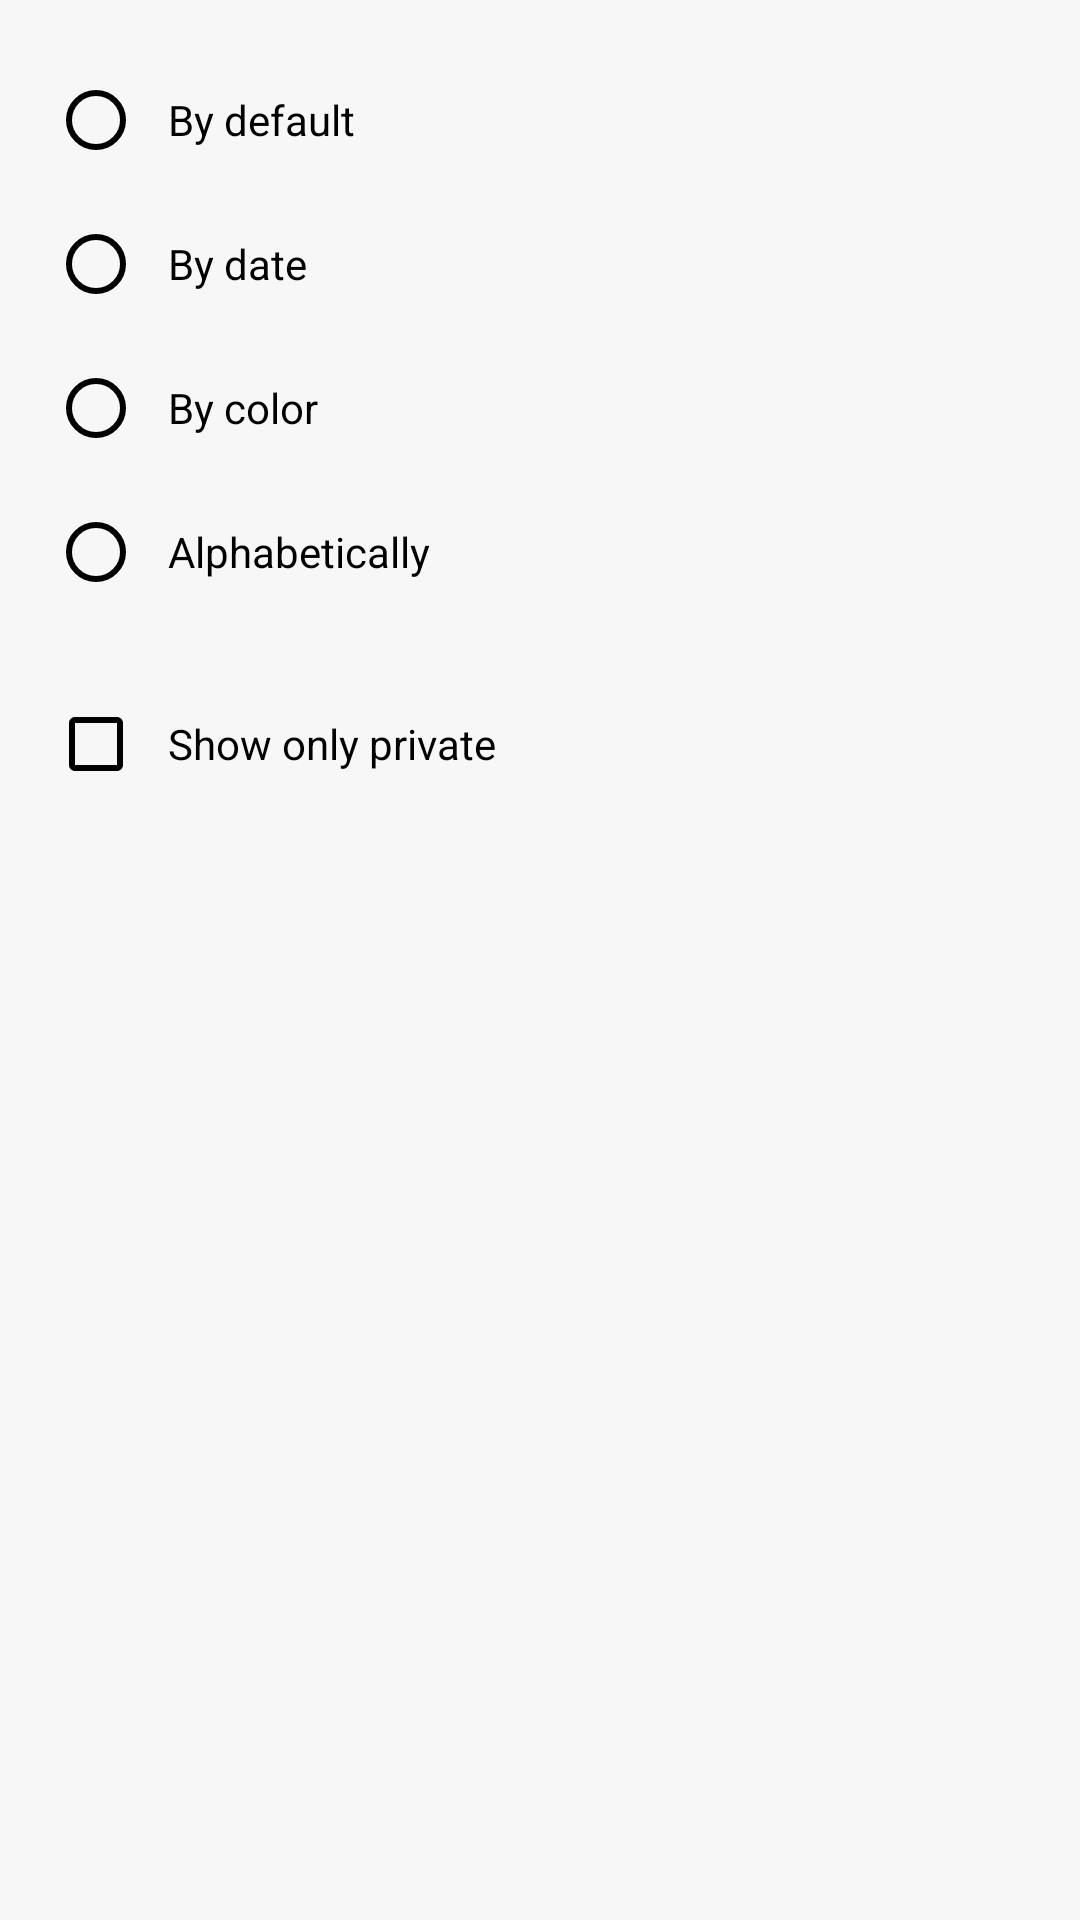

Android layout source for this screen:
<!-- AndroidManifest.xml: application theme LightTheme -->
<!-- res/layout/fragment_sort.xml -->
<?xml version="1.0" encoding="utf-8"?>
<layout xmlns:android="http://schemas.android.com/apk/res/android"
    xmlns:tools="http://schemas.android.com/tools">

    <data>

        <variable
            name="viewModel"
            type="com.dronina.cofolder.ui.sort.SortViewModel" />
    </data>

    <LinearLayout
        android:layout_marginTop="?attr/actionBarSize"
        android:layout_marginBottom="?attr/actionBarSize"
        android:background="?attr/colorPrimary"
        android:layout_width="match_parent"
        android:layout_height="match_parent"
        android:orientation="vertical"
        tools:context=".ui.sort.SortFragment">


        <RadioGroup
            android:id="@+id/rg_sort_methods"
            android:layout_width="match_parent"
            android:layout_height="wrap_content"
            android:layout_margin="16dp">

            <RadioButton
                android:id="@+id/rb_by_default"
                android:layout_width="match_parent"
                android:layout_height="wrap_content"
                android:paddingLeft="8dp"
                android:text="@string/by_default"
                android:textAppearance="@style/TextAppearanceTextButton"
                android:textColor="?attr/colorOnSurface" />

            <RadioButton
                android:id="@+id/rb_by_date"
                android:layout_width="match_parent"
                android:layout_height="wrap_content"
                android:paddingLeft="8dp"
                android:text="@string/by_date"
                android:textAppearance="@style/TextAppearanceTextButton"
                android:textColor="?attr/colorOnSurface" />

            <RadioButton
                android:id="@+id/rb_by_color"
                android:layout_width="match_parent"
                android:layout_height="wrap_content"
                android:paddingLeft="8dp"
                android:text="@string/by_color"
                android:textAppearance="@style/TextAppearanceTextButton"
                android:textColor="?attr/colorOnSurface" />

            <RadioButton
                android:id="@+id/rb_alphabetically"
                android:layout_width="match_parent"
                android:layout_height="wrap_content"
                android:paddingLeft="8dp"
                android:text="@string/alphabetically"
                android:textAppearance="@style/TextAppearanceTextButton"
                android:textColor="?attr/colorOnSurface" />
        </RadioGroup>

        <CheckBox
            android:id="@+id/cb_show_only_private"
            android:layout_width="match_parent"
            android:layout_height="wrap_content"
            android:layout_marginLeft="16dp"
            android:layout_marginTop="0dp"
            android:layout_marginRight="16dp"
            android:paddingLeft="8dp"
            android:text="@string/show_only_private"
            android:textAppearance="@style/TextAppearanceTextButton"
            android:textColor="?attr/colorOnSurface" />
    </LinearLayout>
</layout>
<!-- resources referenced by this layout -->
<resources>
  <string name="alphabetically">Alphabetically</string>
  <string name="by_color">By color</string>
  <string name="by_date">By date</string>
  <string name="by_default">By default</string>
  <string name="show_only_private">Show only private</string>
  <style name="TextAppearanceTextButton">
          <item name="android:textColor">@color/colorOnSurface</item>
          <item name="fontFamily">@font/roboto_slab_light</item>
          <item name="android:textSize">14sp</item>
      </style>
  <style name="LightTheme" parent="AppTheme">
          <item name="colorPrimary">@color/colorPrimary</item>
          <item name="android:textColor">@color/colorOnSurface</item>
          <item name="colorPrimaryDark">@color/colorPrimaryDark</item>
          <item name="colorControlNormal">@color/colorOnSurface</item>
          <item name="colorOnPrimary">@color/colorOnPrimary</item>
          <item name="colorSurface">@color/colorSurface</item>
          <item name="colorOnSurface">@color/colorOnSurface</item>
          <item name="android:colorBackground">@color/background</item>
          <item name="colorOnBackground">@color/colorOnSurface</item>
          <item name="colorBottomSheetSurface">@color/colorSurface</item>
          <item name="etBg">@color/colorPrimary</item>
          <item name="etBgLight">@color/colorSurface</item>
          <item name="layoutProgressBg">#ccfafafa</item>
          <item name="dialogTheme">@style/AlertDialogCustom</item>
          <item name="rippleColor">@color/colorPrimaryDark</item>
  
          <item name="gray">#cfd8dc</item>
          <item name="brown">#d7ccc8</item>
          <item name="orange">#ffccbc</item>
          <item name="yellow">#ffe0b2</item>
          <item name="green">#c8e6c9</item>
          <item name="blue">#bbdefb</item>
          <item name="purple">#e1bee7</item>
          <item name="pink">#f8bbd0</item>
          <item name="red">#ef9a9a</item>
      </style>
  <color name="colorOnSurface">#000000</color>
  <style name="AppTheme" parent="Theme.MaterialComponents.DayNight">
          <item name="windowActionModeOverlay">true</item>
          <item name="windowActionBar">false</item>
          <item name="windowNoTitle">true</item>
          <item name="colorAccent">@color/colorSecondary</item>
          <item name="colorSecondary">@color/colorOnSurface</item>
          <item name="colorSecondaryVariant">@color/colorSecondaryVariant</item>
          <item name="colorOnSecondary">@color/colorOnSecondary</item>
          <item name="colorError">@color/colorError</item>
          <item name="colorOnError">@color/colorOnError</item>
          <item name="android:windowActivityTransitions">true</item>
      </style>
  <color name="colorPrimary">#f7f7f7</color>
  <color name="colorPrimaryDark">#ededed</color>
  <color name="colorOnPrimary">#000000</color>
  <color name="colorSurface">#ffffff</color>
  <color name="background">#f7f7f7</color>
  <style name="AlertDialogCustom" parent="Theme.AppCompat.Light.Dialog.Alert">
          <item name="colorAccent">@color/colorSecondary</item>
          <item name="android:textColorPrimary">@color/colorOnSurface</item>
          <item name="android:background">@color/colorSurface</item>
      </style>
  <color name="colorSecondary">#ffd95b</color>
  <color name="colorSecondaryVariant">#ffc000</color>
  <color name="colorOnSecondary">#000000</color>
  <color name="colorError">#f44336</color>
  <color name="colorOnError">#ffffff</color>
</resources>
